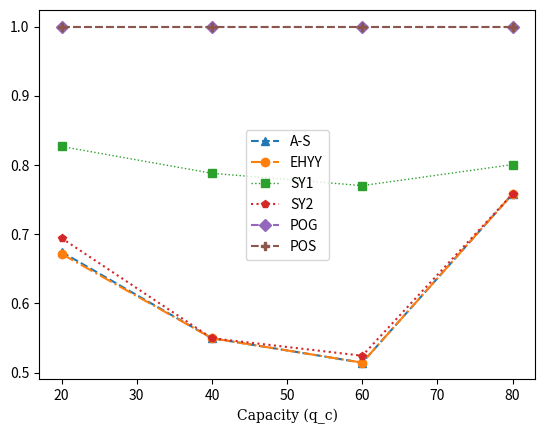

Write the Python code that produced this figure.
import matplotlib.pyplot as plt
import matplotlib.markers
hfont = {'fontname':'serif'}
x = [20,40,60,80]
az =[0.6743016759776537, 0.549685534591195, 0.5143884892086331, 0.7581932773109243]
ehyy = [0.6715083798882682, 0.549685534591195, 0.5143884892086331, 0.7581932773109243]
sy1 = [0.8268156424581006, 0.7880503144654087, 0.7702637889688249, 0.8006302521008404]
sy2 = [0.6943016759776537, 0.549685534591195, 0.5243884892086331, 0.7581932773109243]
pog = [1, 1, 1, 1]
pos = [1, 1, 1, 1]
plt.plot(x,az, label = "A-S", linestyle = '--', marker = '^')
plt.plot(x,ehyy, label = "EHYY",linestyle = '-.', marker = 'o')
plt.plot(x,sy1, label = "SY1",alpha = 1,lw = 1,linestyle = ':', marker = 's')
plt.plot(x,sy2, label = "SY2",linestyle = 'dotted', marker = 'p')
plt.plot(x,pog, label = "POG",linestyle = '--', marker = 'D')
plt.plot(x,pos, label = "POS",linestyle = '--', marker = 'P')
plt.title("")
plt.xlabel("Capacity (q_c)",**hfont)
plt.legend()
plt.show()

